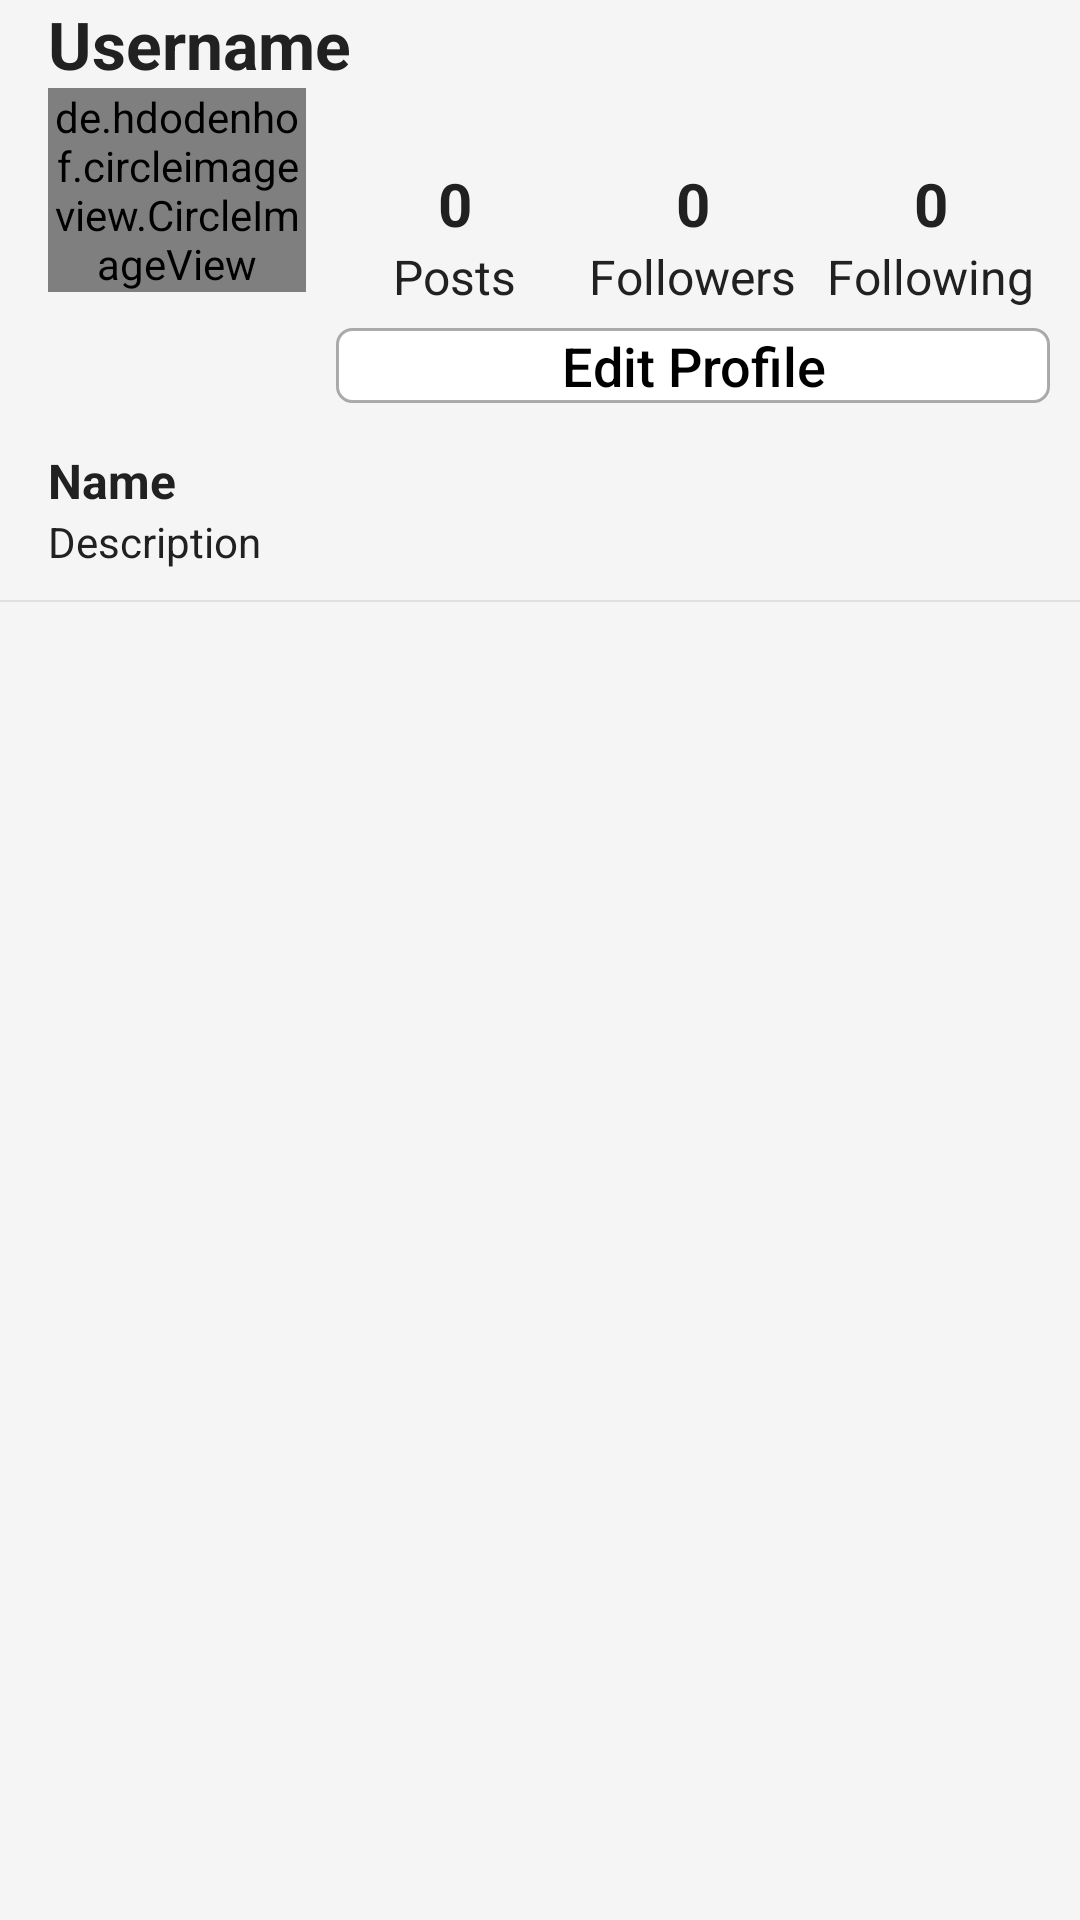

Here is an Android app screen rendered from its layout file. Give the layout XML and the strings, colors and styles it references.
<!-- AndroidManifest.xml: application theme Theme.SocialMedia -->
<!-- res/layout/activity_profile.xml -->
<?xml version="1.0" encoding="utf-8"?>
<RelativeLayout
    xmlns:android="http://schemas.android.com/apk/res/android"
    xmlns:tools="http://schemas.android.com/tools"
    xmlns:app="http://schemas.android.com/apk/res-auto"
    android:id="@+id/main"
    android:layout_width="match_parent"
    android:layout_height="match_parent"
    android:background="@color/backgroundColor"
    tools:context=".ProfileActivity">

    <com.google.android.material.appbar.AppBarLayout
        android:layout_width="match_parent"
        android:layout_height="wrap_content"
        android:layout_alignParentTop="true"
        android:id="@+id/profileToolBar"
        android:fitsSystemWindows="true"
        android:background="@color/backgroundColor"
        android:theme="?attr/actionBarTheme"
        android:elevation="6dp"
        android:layout_alignParentStart="true">

        <RelativeLayout
            android:layout_width="match_parent"
            android:layout_height="match_parent"
            android:id="@+id/linearlayout">

            <TextView
                android:layout_width="wrap_content"
                android:layout_height="wrap_content"
                android:layout_marginStart="16dp"
                android:text="Username"
                android:textColor="@color/textColor"
                android:textSize="22sp"
                android:textStyle="bold"
                android:id="@+id/profileName"/>

        </RelativeLayout>

    </com.google.android.material.appbar.AppBarLayout>

    <LinearLayout
        android:layout_width="match_parent"
        android:layout_height="120dp"
        android:layout_below="@+id/profileToolBar"
        android:id="@+id/linear1"
        android:orientation="horizontal"
        android:weightSum="100">


        <RelativeLayout
            android:layout_width="0dp"
            android:layout_height="match_parent"
            android:layout_weight="25"
            android:layout_marginStart="16dp">


            <de.hdodenhof.circleimageview.CircleImageView
                android:id="@+id/user_img"
                android:layout_width="wrap_content"
                android:layout_height="wrap_content"
                android:src="@drawable/userprofile"
                app:civ_border_color="@color/red"
                app:civ_border_width="0.5dp"
                android:layout_gravity="center_vertical"/>


        </RelativeLayout>


        <RelativeLayout
            android:layout_width="0dp"
            android:layout_height="match_parent"
            android:layout_weight="75">
            <LinearLayout
                android:layout_width="match_parent"
                android:layout_height="match_parent"
                android:orientation="vertical"
                android:padding="10dp">


                <LinearLayout
                    android:layout_width="match_parent"
                    android:layout_height="wrap_content"
                    android:orientation="horizontal"
                    >

                    <LinearLayout
                        android:layout_width="0dp"
                        android:layout_height="70dp"
                        android:orientation="vertical"
                        android:padding="5dp"
                        android:layout_weight="33">

                        <TextView
                            android:layout_width="wrap_content"
                            android:layout_height="wrap_content"
                            android:text="0"
                            android:layout_gravity="center_horizontal"
                            android:background="@android:color/transparent"
                            android:textSize="20sp"
                            android:textColor="@color/textColor"
                            android:textStyle="bold"
                            android:id="@+id/txtPosts"
                            android:layout_marginTop="10dp"/>
                        <TextView
                            android:layout_width="wrap_content"
                            android:layout_height="wrap_content"
                            android:text="Posts"
                            android:layout_gravity="center_horizontal"
                            android:textSize="16sp"
                            android:textColor="@color/textColor"/>


                    </LinearLayout>
                    <LinearLayout
                        android:layout_width="0dp"
                        android:layout_height="70dp"
                        android:id="@+id/FragmentProfile_followerLinearLayout"
                        android:orientation="vertical"
                        android:padding="5dp"
                        android:layout_weight="33">

                        <TextView
                            android:layout_width="wrap_content"
                            android:layout_height="wrap_content"
                            android:text="0"
                            android:layout_gravity="center_horizontal"
                            android:background="@android:color/transparent"
                            android:textSize="20sp"
                            android:textColor="@color/textColor"
                            android:textStyle="bold"
                            android:id="@+id/txtFollowers"
                            android:layout_marginTop="10dp"/>
                        <TextView
                            android:layout_width="wrap_content"
                            android:layout_height="wrap_content"
                            android:text="Followers"
                            android:layout_gravity="center_horizontal"
                            android:textSize="16sp"
                            android:textColor="@color/textColor"/>


                    </LinearLayout>
                    <LinearLayout
                        android:layout_width="0dp"
                        android:layout_height="70dp"
                        android:id="@+id/FragmentProfile_followingLinearLayout"
                        android:orientation="vertical"
                        android:padding="5dp"
                        android:layout_weight="33">

                        <TextView
                            android:layout_width="wrap_content"
                            android:layout_height="wrap_content"
                            android:text="0"
                            android:layout_gravity="center_horizontal"
                            android:background="@android:color/transparent"
                            android:textSize="20sp"
                            android:textColor="@color/textColor"
                            android:textStyle="bold"
                            android:id="@+id/txtFollowing"
                            android:layout_marginTop="10dp"/>
                        <TextView
                            android:layout_width="wrap_content"
                            android:layout_height="wrap_content"
                            android:text="Following"
                            android:layout_gravity="center_horizontal"
                            android:textSize="16sp"
                            android:textColor="@color/textColor"/>


                    </LinearLayout>



                </LinearLayout>

                <androidx.appcompat.widget.AppCompatButton
                    android:layout_width="match_parent"
                    android:layout_height="25dp"
                    android:id="@+id/edit_profile"
                    android:background="@drawable/btn_edit"
                    android:text="Edit Profile"
                    android:textColor="@color/black"
                    android:textAllCaps="false"
                    android:textSize="18sp"
                    android:layout_gravity="end"/>


            </LinearLayout>


        </RelativeLayout>
    </LinearLayout>

    <LinearLayout
        android:layout_width="match_parent"
        android:layout_height="wrap_content"
        android:id="@+id/linear2"
        android:orientation="vertical"
        android:layout_below="@id/linear1"
        android:layout_marginStart="16dp"
        android:layout_marginEnd="15dp">

        <TextView
            android:layout_width="wrap_content"
            android:layout_height="wrap_content"
            android:text="Name"
            android:textColor="@color/textColor"
            android:textSize="16sp"
            android:textStyle="bold"
            android:id="@+id/display_name"
            android:maxLines="1"/>
        <TextView
            android:layout_width="wrap_content"
            android:layout_height="wrap_content"
            android:text="Description"
            android:textColor="@color/textColor"
            android:textSize="14sp"
            android:id="@+id/description"
            android:maxLines="3"/>

        <TextView
            android:layout_width="wrap_content"
            android:layout_height="wrap_content"
            android:text="Gender"
            android:textColor="@color/textColor"
            android:textSize="14sp"
            android:visibility="gone"
            android:id="@+id/gender"
            android:maxLines="1"/>

        <TextView
            android:layout_width="wrap_content"
            android:layout_height="wrap_content"
            android:text="DOB"
            android:textColor="@color/textColor"
            android:textSize="14sp"
            android:visibility="gone"
            android:id="@+id/dob"
            android:maxLines="1"/>

        <TextView
            android:layout_width="wrap_content"
            android:layout_height="wrap_content"
            android:text="Website"
            android:textColor="@color/textColor"
            android:textSize="14sp"
            android:id="@+id/website"
            android:visibility="gone"
            android:maxLines="1"/>


    </LinearLayout>


    <TableRow
        android:layout_width="match_parent"
        android:layout_height="0.5dp"
        android:background="@color/dividerColor"
        android:layout_marginTop="10dp"
        android:layout_below="@+id/linear2"
        android:id="@+id/hr"/>


    <RelativeLayout
        android:layout_width="match_parent"
        android:layout_height="wrap_content"
        android:layout_below="@+id/hr"
        android:id="@+id/relative1">

        <ListView
            android:layout_width="match_parent"
            android:layout_height="match_parent"
            android:paddingBottom="45dp"
            android:id="@+id/gridview1"
            android:gravity="center">

        </ListView>

    </RelativeLayout>

    <ProgressBar
        android:layout_width="80dp"
        android:layout_height="80dp"
        android:id="@+id/profileProgressBar"
        android:visibility="gone"
        android:layout_centerInParent="true"/>


</RelativeLayout>
<!-- resources referenced by this layout -->
<resources>
  <color name="backgroundColor">#F5F5F5</color>
  <color name="black">#FF000000</color>
  <color name="dividerColor">#E0E0E0</color>
  <color name="red">#e91e63</color>
  <color name="textColor">#212121</color>
  <!-- drawable btn_edit (drawable) -->
  <?xml version="1.0" encoding="utf-8"?>
  <shape xmlns:android="http://schemas.android.com/apk/res/android">
  
      <solid android:color="@color/white"/>
      <stroke
          android:width="1dp"
          android:color="@color/lightgray"/>
      <corners android:radius="5dp"/>
  </shape>
  <style name="Theme.SocialMedia" parent="Base.Theme.SocialMedia" />
  <color name="white">#FFFFFFFF</color>
  <color name="lightgray">#52000000</color>
  <style name="Base.Theme.SocialMedia" parent="Theme.Material3.DayNight.NoActionBar">
          
          
          <item name="colorPrimary">@color/colorPrimary</item>
          <item name="colorPrimaryDark">@color/colorPrimaryDark</item>
          <item name="colorAccent">@color/colorAccent</item>
  
          
          <item name="android:windowBackground">@color/backgroundColor</item>
          <item name="android:colorBackground">@color/backgroundColor</item>
          <item name="colorSurface">@color/surfaceColor</item>
  
          
          <item name="android:textColor">@color/textColor</item>
  
          
          <item name="actionModeBackground">@color/colorPrimary</item>
  
          
          <item name="dividerColor">@color/dividerColor</item>
  
          
          <item name="colorError">@color/errorColor</item>
      </style>
  <color name="colorPrimary">#1E88E5</color>
  <color name="colorPrimaryDark">#1565C0</color>
  <color name="colorAccent">#FFC107</color>
  <color name="surfaceColor">#FFFFFF</color>
  <color name="errorColor">#D32F2F</color>
</resources>
